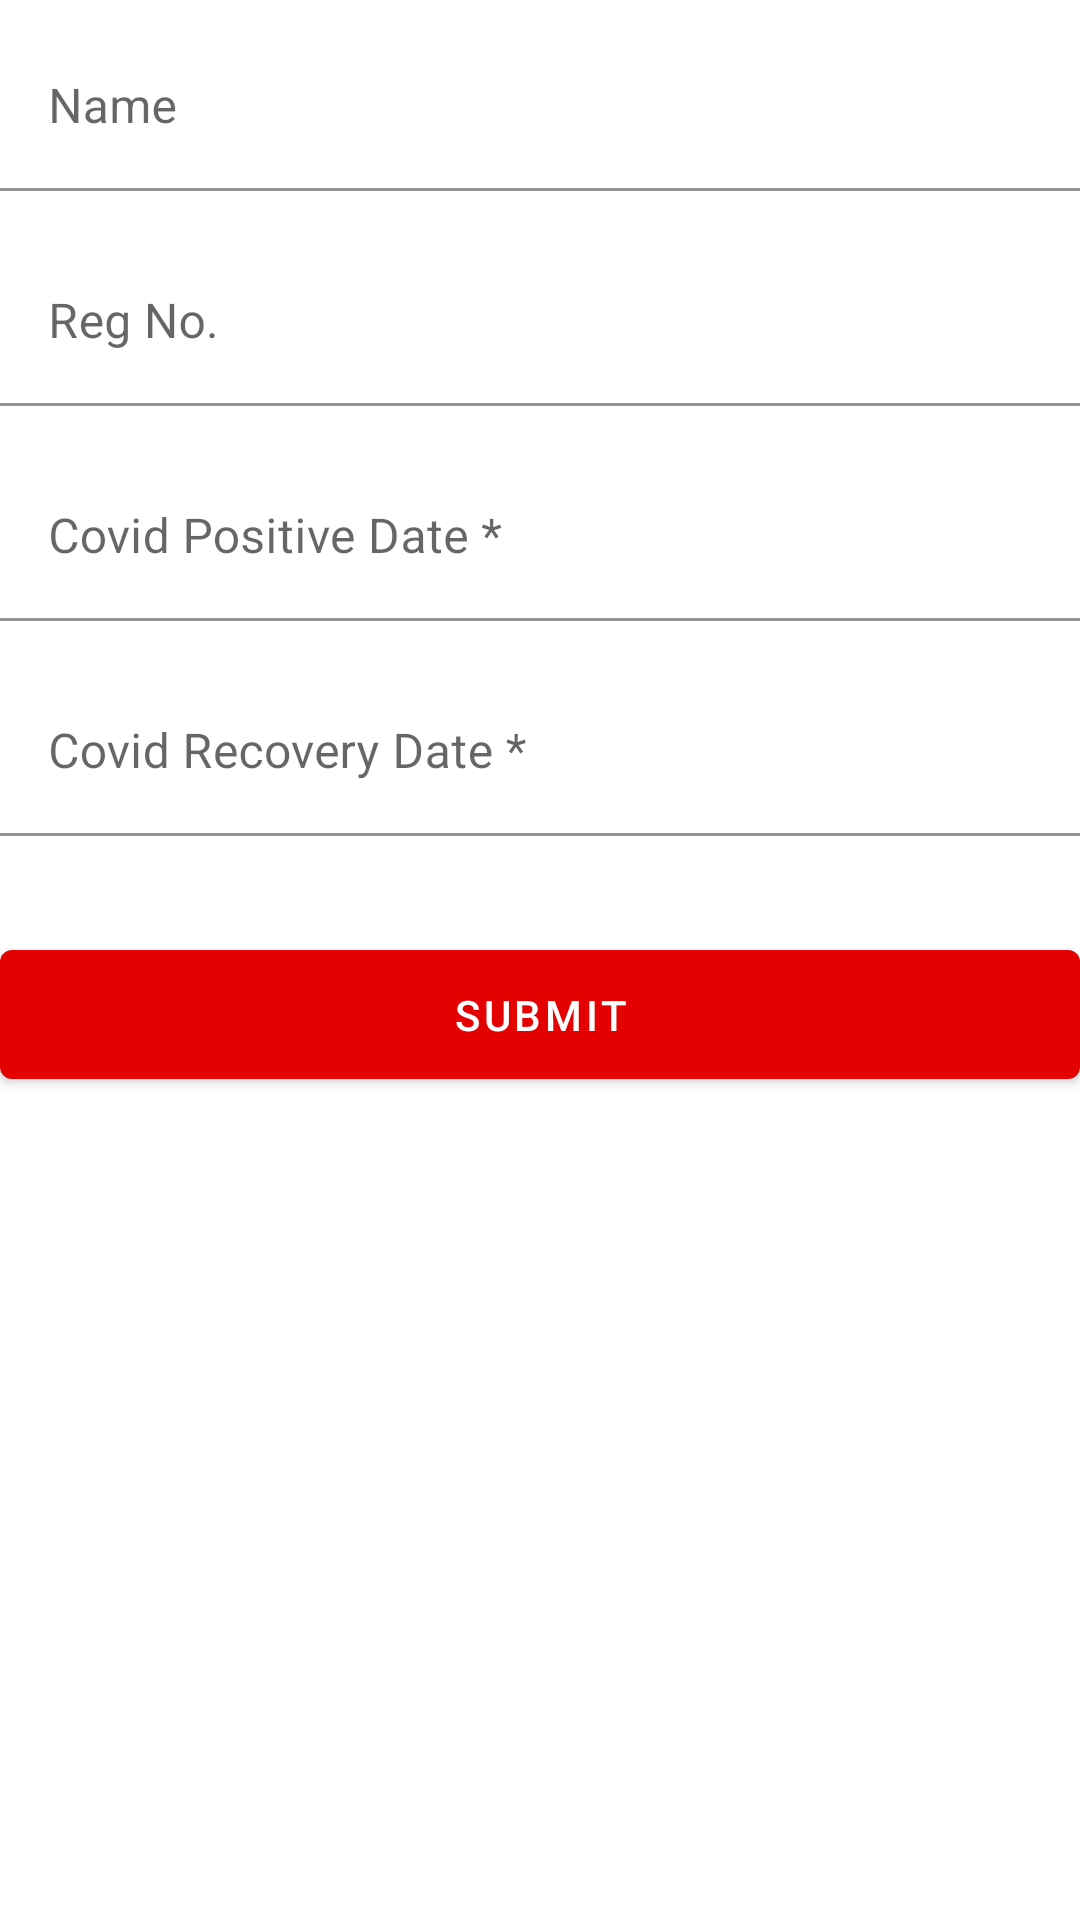

Reconstruct the res/layout file that produces this screen, plus the resources it refers to.
<!-- AndroidManifest.xml: application theme AppTheme -->
<!-- res/layout/fragment_add_plasma_donor.xml -->
<?xml version="1.0" encoding="utf-8"?>
<ScrollView xmlns:android="http://schemas.android.com/apk/res/android"
    android:layout_width="match_parent"
    android:layout_height="match_parent"
    xmlns:app="http://schemas.android.com/apk/res-auto"
    android:background="@color/white"
    android:fitsSystemWindows="true">

    <LinearLayout
        android:orientation="vertical"
        android:layout_width="match_parent"
        android:layout_height="wrap_content">

        <com.google.android.material.textfield.TextInputLayout
            android:layout_width="match_parent"
            android:layout_height="wrap_content"
            android:layout_marginTop="8dp"
            android:layout_marginBottom="8dp"
            app:boxBackgroundColor="@android:color/transparent"
            android:background="@android:color/transparent">
            <EditText android:id="@+id/txt_name"
                android:layout_width="match_parent"
                android:layout_height="wrap_content"
                android:inputType="textPersonName"
                android:textColor="@color/black"
                android:hint="Name" />
        </com.google.android.material.textfield.TextInputLayout>

        <com.google.android.material.textfield.TextInputLayout
            android:layout_width="match_parent"
            android:layout_height="wrap_content"
            android:layout_marginTop="8dp"
            android:layout_marginBottom="8dp"
            app:boxBackgroundColor="@android:color/transparent"
            android:background="@android:color/transparent">
            <EditText android:id="@+id/txt_regno"
                android:layout_width="match_parent"
                android:layout_height="wrap_content"
                android:inputType="textPersonName"
                android:textColor="@color/black"
                android:hint="Reg No."/>
        </com.google.android.material.textfield.TextInputLayout>


        <com.google.android.material.textfield.TextInputLayout
            android:layout_width="match_parent"
            android:layout_height="wrap_content"
            android:layout_marginTop="8dp"
            android:layout_marginBottom="8dp"
            app:boxBackgroundColor="@android:color/transparent"
            android:background="@android:color/transparent">
            <EditText android:id="@+id/txt_affected_date"
                android:layout_width="match_parent"
                android:layout_height="wrap_content"
                android:inputType="date"
                android:hint="Covid Positive Date *"/>
        </com.google.android.material.textfield.TextInputLayout>


        <com.google.android.material.textfield.TextInputLayout
            android:layout_width="match_parent"
            android:layout_height="wrap_content"
            android:layout_marginTop="8dp"
            android:layout_marginBottom="8dp"
            app:boxBackgroundColor="@android:color/transparent"
            android:background="@android:color/transparent">
            <EditText android:id="@+id/txt_recovery_date"
                android:layout_width="match_parent"
                android:layout_height="wrap_content"
                android:inputType="date"
                android:hint="Covid Recovery Date *"/>
        </com.google.android.material.textfield.TextInputLayout>


        <com.google.android.material.button.MaterialButton
            android:id="@+id/btn_submit"
            android:layout_width="fill_parent"
            android:layout_height="wrap_content"
            android:layout_marginTop="24dp"
            android:layout_marginBottom="24dp"
            android:padding="12dp"
            android:text="Submit"/>


    </LinearLayout>
</ScrollView>
<!-- resources referenced by this layout -->
<resources>
  <color name="black">#000000</color>
  <color name="white">#FFFFFF</color>
  <style name="AppTheme" parent="Theme.MaterialComponents.Light.NoActionBar">
          
          <item name="colorPrimary">@color/colorPrimary</item>
          <item name="colorPrimaryDark">@color/colorPrimaryDark</item>
          <item name="colorAccent">@color/colorAccent</item>
      </style>
  <color name="colorPrimary">#E40101</color>
  <color name="colorPrimaryDark">#950505</color>
  <color name="colorAccent">#03DAC5</color>
</resources>
